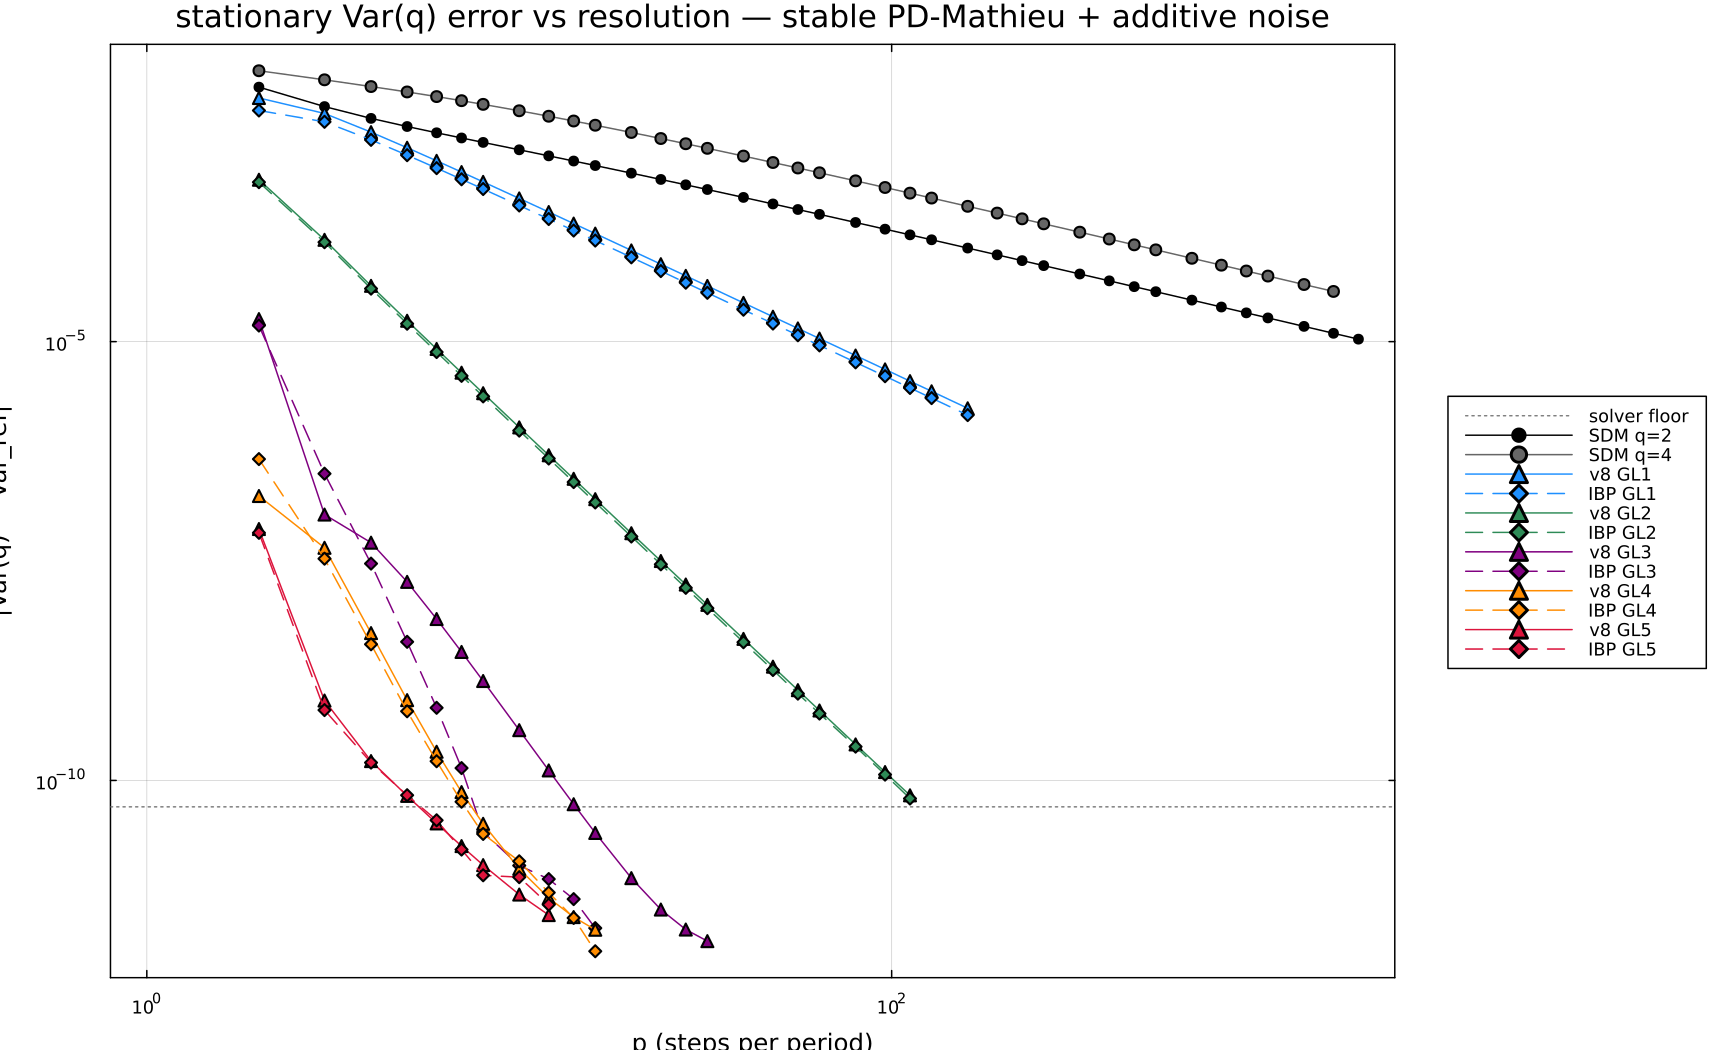

The file beside this chart, header and first rows:
method, p, err, t
SDM q=2, 2, 7.946527e-03, 11.48
SDM q=2, 3, 4.770605e-03, 0.0079
SDM q=2, 4, 3.499472e-03, 0.0085
SDM q=2, 5, 2.827860e-03, 0.0064
SDM q=2, 6, 2.398269e-03, 0.0158
SDM q=2, 7, 2.093600e-03, 0.0125
SDM q=2, 8, 1.863467e-03, 0.0078
SDM q=2, 10, 1.534904e-03, 0.0204
SDM q=2, 12, 1.309105e-03, 0.0092
SDM q=2, 14, 1.143195e-03, 0.0138
SDM q=2, 16, 1.015652e-03, 0.0160
SDM q=2, 20, 8.317540e-04, 0.0216
SDM q=2, 24, 7.051165e-04, 0.0254
SDM q=2, 28, 6.123837e-04, 0.0164
SDM q=2, 32, 5.414529e-04, 0.0412
SDM q=2, 40, 4.399562e-04, 0.0471
SDM q=2, 48, 3.707295e-04, 0.0775
SDM q=2, 56, 3.204431e-04, 0.0985
SDM q=2, 64, 2.822360e-04, 0.1120
SDM q=2, 80, 2.279859e-04, 0.1485
SDM q=2, 96, 1.912911e-04, 0.1607
SDM q=2, 112, 1.648033e-04, 0.2326
SDM q=2, 128, 1.447774e-04, 0.2856
SDM q=2, 160, 1.164976e-04, 0.3993
SDM q=2, 192, 9.747752e-05, 0.6143
SDM q=2, 224, 8.380536e-05, 0.9195
SDM q=2, 256, 7.350182e-05, 1.183
SDM q=2, 320, 5.900239e-05, 2.313
SDM q=2, 384, 4.928557e-05, 2.81
SDM q=2, 448, 4.231903e-05, 3.99
SDM q=2, 512, 3.707939e-05, 5.453
SDM q=2, 640, 2.972184e-05, 8.832
SDM q=2, 768, 2.480193e-05, 13.81
SDM q=2, 896, 2.128013e-05, 18.2
SDM q=2, 1024, 1.863449e-05, 22.65
SDM q=2, 1280, 1.492421e-05, 39.17
SDM q=2, 1536, 1.244641e-05, 59.62
SDM q=2, 1792, 1.067438e-05, 81.14
SDM q=4, 2, 1.221564e-02, 4.178
SDM q=4, 3, 9.628936e-03, 0.0155
SDM q=4, 4, 8.068364e-03, 0.0207
SDM q=4, 5, 7.002998e-03, 0.0148
SDM q=4, 6, 6.201349e-03, 0.0237
SDM q=4, 7, 5.569533e-03, 0.0311
SDM q=4, 8, 5.056837e-03, 0.0117
SDM q=4, 10, 4.273548e-03, 0.0227
SDM q=4, 12, 3.702436e-03, 0.0405
SDM q=4, 14, 3.267213e-03, 0.0348
SDM q=4, 16, 2.924373e-03, 0.0554
SDM q=4, 20, 2.418485e-03, 0.0481
SDM q=4, 24, 2.062884e-03, 0.0725
SDM q=4, 28, 1.799089e-03, 0.0583
SDM q=4, 32, 1.595516e-03, 0.0740
SDM q=4, 40, 1.301701e-03, 0.0856
SDM q=4, 48, 1.099721e-03, 0.1050
SDM q=4, 56, 9.522545e-04, 0.1657
SDM q=4, 64, 8.398123e-04, 0.1529
SDM q=4, 80, 6.795950e-04, 0.2069
SDM q=4, 96, 5.708694e-04, 0.2651
SDM q=4, 112, 4.922176e-04, 0.3490
... 173 more rows
